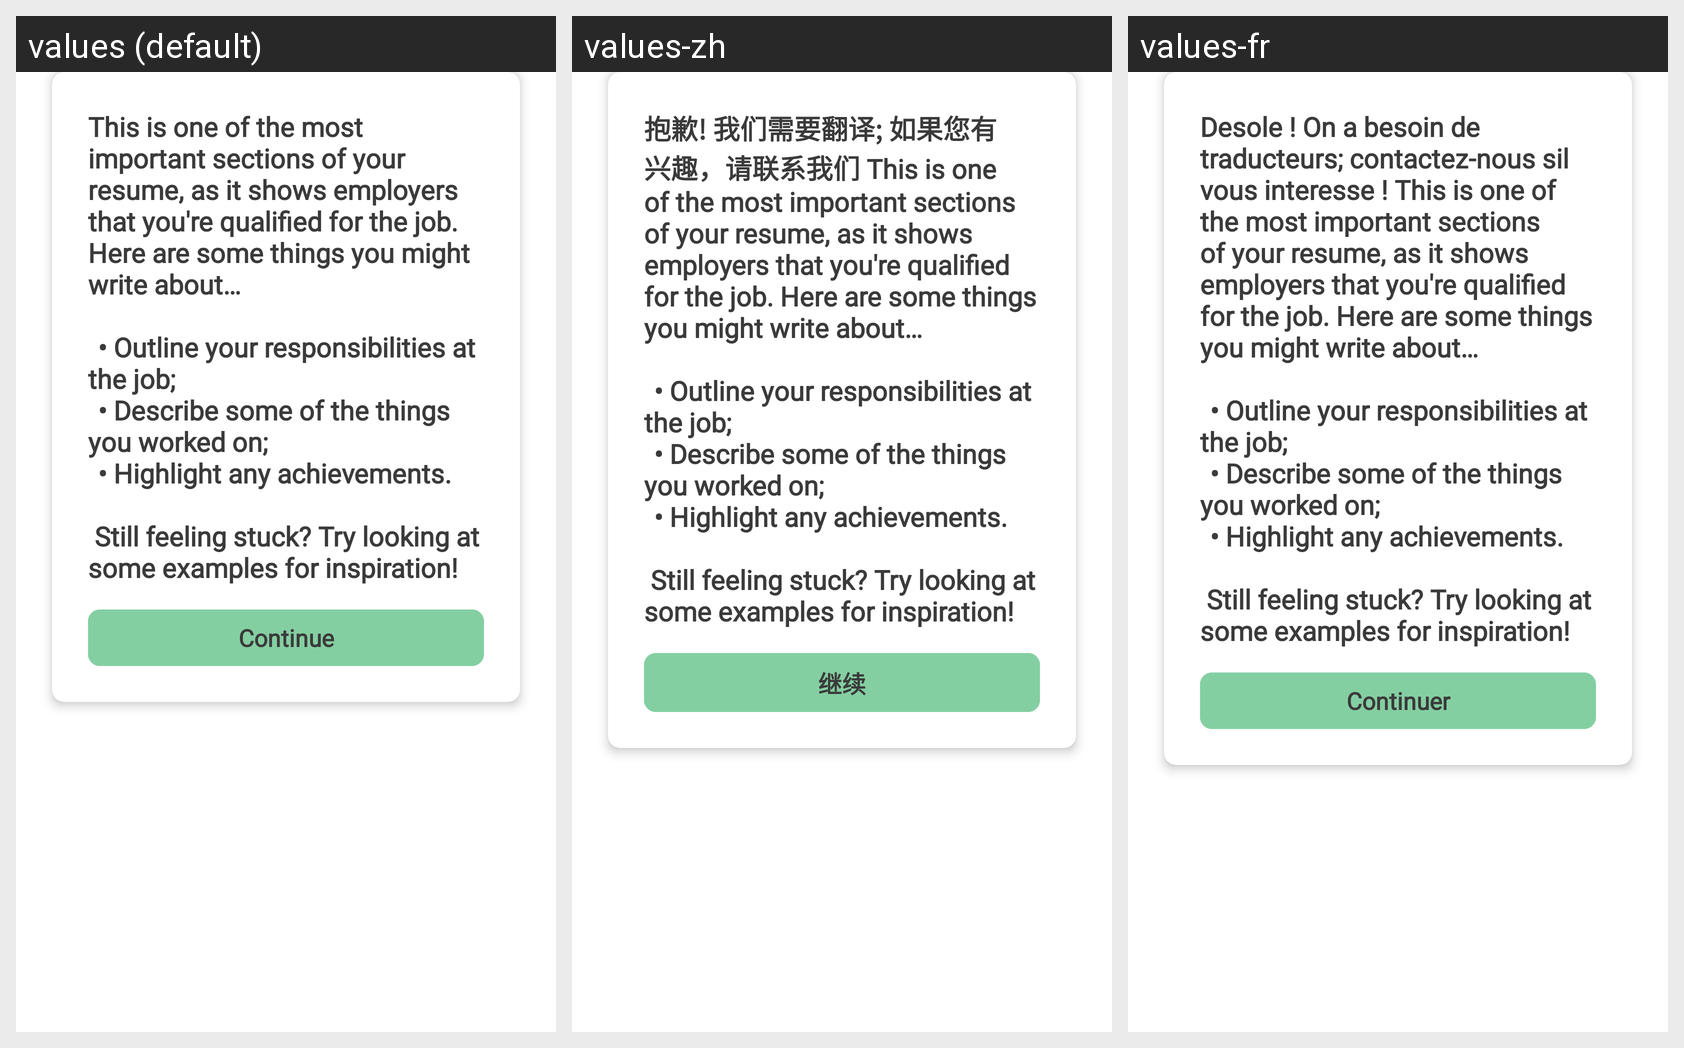

For this localized Android screen grid, give each drawn string resource with its value in every locale shown.
Android screen res/layout/dialog_experience_writing_tips.xml rendered under 3 locales, left to right: values (default), values-zh, values-fr. Device: Nexus 5 (rendered at 1080×1920; each locale shown at half size, 540×960, under a caption strip naming it); theme Theme.ResumeApp.
Strings drawn on this screen, with the default value and each locale's value (text and hints the layout hard-codes, and strings that could not be matched under every locale, appear in the picture but are not listed):

experience_writing_tips
  values: This is one of the most important sections of your resume, as it shows employers that you're qualified for the job. Here are some things you might write about…
      
       	• Outline your responsibilities at the job;
       	• Describe some of the things you worked on;
       	• Highlight any achievements.
      
       Still feeling stuck? Try looking at some examples for inspiration!
  values-zh: 抱歉! 我们需要翻译; 如果您有兴趣，请联系我们 This is one of the most important sections of your resume, as it shows employers that you're qualified for the job. Here are some things you might write about…
      
       	• Outline your responsibilities at the job;
       	• Describe some of the things you worked on;
       	• Highlight any achievements.
      
       Still feeling stuck? Try looking at some examples for inspiration!
  values-fr: Desole ! On a besoin de traducteurs; contactez-nous sil vous interesse ! This is one of the most important sections of your resume, as it shows employers that you're qualified for the job. Here are some things you might write about…
      
       	• Outline your responsibilities at the job;
       	• Describe some of the things you worked on;
       	• Highlight any achievements.
      
       Still feeling stuck? Try looking at …[clipped]

continue_working
  values: Continue
  values-zh: 继续
  values-fr: Continuer
